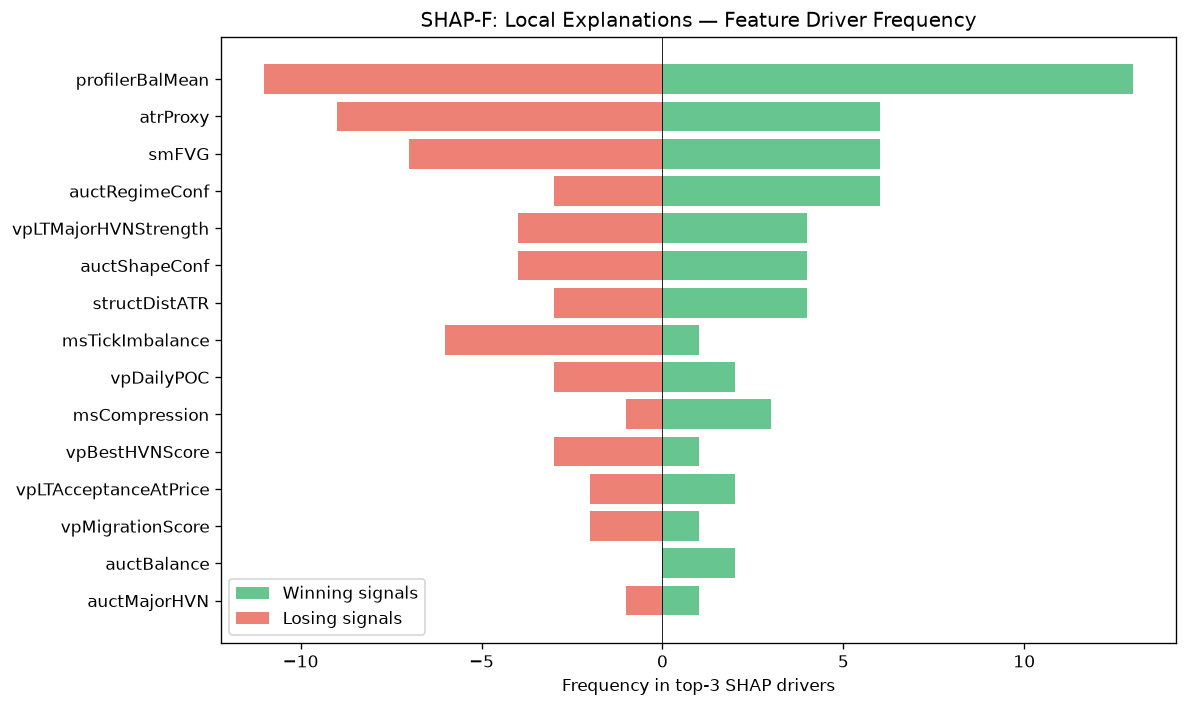

The file beside this chart, header and first rows:
feature, win_top3_freq, lose_top3_freq, total_top3_freq, win_bias
profilerBalMean, 13, 11, 24, 0.5417
atrProxy, 6, 9, 15, 0.4
smFVG, 6, 7, 13, 0.4615
auctRegimeConf, 6, 3, 9, 0.6667
vpLTMajorHVNStrength, 4, 4, 8, 0.5
auctShapeConf, 4, 4, 8, 0.5
structDistATR, 4, 3, 7, 0.5714
msTickImbalance, 1, 6, 7, 0.1429
vpDailyPOC, 2, 3, 5, 0.4
msCompression, 3, 1, 4, 0.75
vpBestHVNScore, 1, 3, 4, 0.25
vpLTAcceptanceAtPrice, 2, 2, 4, 0.5
vpMigrationScore, 1, 2, 3, 0.3333
auctBalance, 2, 0, 2, 1
auctMajorHVN, 1, 1, 2, 0.5
vpLTPOC10d, 2, 0, 2, 1
avgSpread, 1, 1, 2, 0.5
auctDistLVN, 1, 0, 1, 1
